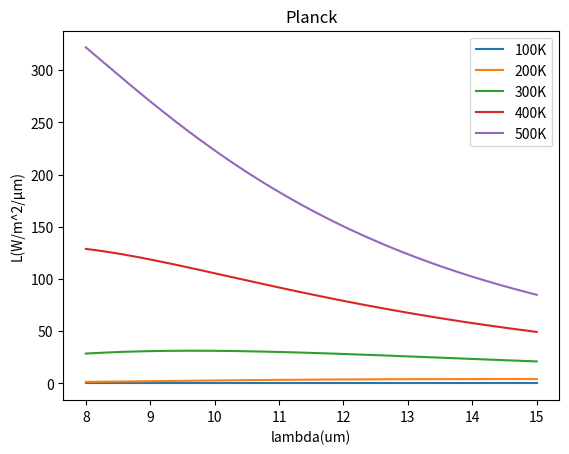

Here is the Python script that generated this plot:
# [redacted]
import numpy as np
import matplotlib.pyplot as plt


def PlanckL(lambda1, T):
    """出射度 W/m^2/μm"""
    c1 = 3.7417749E8  # Planck's first constant (W·m^2·μm^4)
    c2 = 1.438769E4  # Planck's second constant  (μm·K)
    l1 = c1 / np.power(lambda1, 5)  # 第一部分
    l2 = 1 / (np.exp(c2 / lambda1 / T) - 1)  # 第二部分
    M = l1 * l2
    return M


def Intensity_0(M, theta0, X0, Y0):
    """
    用于计算太阳入射到空间网格上表面的总辐射功率I0
    where：
    L:     某波长下的辐亮度
    theta0:空间网格上表面自然光入射天顶角
    X0, Y0:空间网格上表面尺寸
    """

    D_sun_earth = 1.5E11    # 日地距离
    R_sun = 6.9627E8        # 太阳半径为70Wkm
    S_upper = X0 * Y0                        # 空间网格上表面积

    E = M * (R_sun ** 2) / (D_sun_earth ** 2)

    I0 = E * S_upper

    return I0


if __name__ == '__main__':

    L = np.zeros(1000)
    lambda1 = np.linspace(8, 15, 1000)  # 波长 μm
    T = np.linspace(100, 500, 5)         # 太阳黑体温度 K
    plt.figure()
    for i in range(5):
        for j in range(1000):
            L[j] = PlanckL(lambda1[j], T[i])
        plt.plot(lambda1, L)
    plt.xlabel('lambda(um)')
    plt.ylabel('L(W/m^2/μm)')
    plt.legend(['100K', '200K', '300K', '400K', '500K', '600K', '700K', '800K', '900K', '1000K'], loc='upper right')  # 指定legend的位置右下角
    plt.title('Planck')
    plt.show()

    # theta0 = np.pi / 6  # 入射天顶角
    # X0 = 120    # 上表面尺寸
    # Y0 = 120
    # I0 = Intensity_0(L, theta0, X0, Y0)

    # print(f"{lambda1}μm波长下的单色辐射功率为: {I0} W/μm")